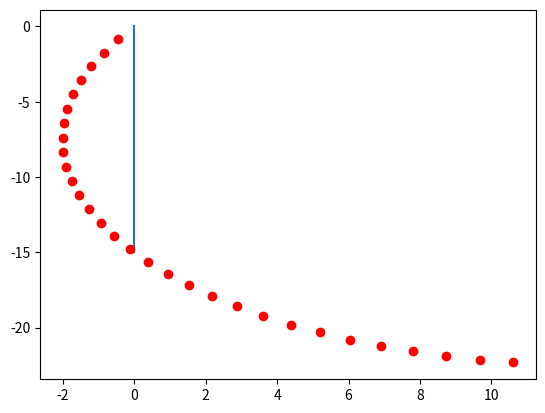

The matplotlib source for this figure:
from math import *
import numpy as np
import matplotlib.pyplot as plt

'''
Formulas taken from this paper:
[redacted]
'''



def diff_drive_fk(x, y, l, theta, vl, vr, delta_t):
    """ Calculates forwark kinematics based on starting position,
        starting angle, width between wheels, velocity of wheels,
        and delta time.
        Returns: [x', y', theta']
    """
    if vr == vl:
        x_p = x + vr*cos(theta)*delta_t
        y_p = y + vr*sin(theta)*delta_t
        final = [x_p, y_p, theta]
    elif vr == -vl:
        omega = (vr-vl)/l
        theta_p = omega*delta_t + theta
        final = [x, y, theta_p]
    else:
        R = l/2*(vl + vr)/(vr-vl)
        omega = (vr-vl)/l

        ICC = (x-R*sin(theta), y+R*cos(theta))
        #theta = omega*delta_t + theta
        a = np.matrix([[cos(omega*delta_t), -sin(omega*delta_t), 0],
            [sin(omega*delta_t), cos(omega*delta_t), 0],
            [0, 0, 1]])
        b = np.matrix([[x-ICC[0]], [y-ICC[1]], [theta]])
        c = np.matrix([[ICC[0]], [ICC[1]], [omega*delta_t]])
        result = (np.matmul(a,b) + c).tolist()
        final = [result[0][0], result[1][0], result[2][0]]
    return final

def inverse_kinematics_drive(x,y,x_dst,y_dst,theta, l):
    """
        input:
            x,y: the starting position
            x_dst, y_dst: the destination position
            theta: the starting angle
            l: width between wheels
        output:
            ratio = vr / vl: the ratio of velocity of the two wheels
    """
    
    reverse = False
   
    
    if x_dst == x:
        if y_dst > y:
            gama = pi / 2
        else:
            gama = 3 * pi / 2
    else:
        gama = atan((y_dst - y)/(x_dst - x))
	
    if x_dst < x:
        gama = gama + pi
    
    omega = 2*(gama - theta)
    if omega == 0:
        return 1,False
    elif omega == 2 * pi:
        return 1, True
    elif omega > pi or omega < -1 * pi:
        omega = 2*pi - omega
        reverse = True
	
    d = sqrt((x_dst - x)**2 + (y_dst - y)**2)

    k = d / (l * sin(omega / 2))
    ratio = (k+1)/(k-1)

    return ratio,reverse

def differential_drive_test():

	print("---------------------------")
	print("Demoing Forward kinematics:")
	print("Starting point {}".format([0,0,np.pi/2]))

	print("drive straigt {}".format(
		diff_drive_fk(0,0,4,np.pi/2, np.pi, np.pi, 1)))
	print("drive straigt backwards{}".format(
		diff_drive_fk(0,0,4,np.pi/2, -np.pi, -np.pi, 1)))
	print("pivot left on left wheel {}".format(
		diff_drive_fk(0,0,4,np.pi/2, 0, np.pi, 1)))

	print("pivot right on right wheel {}".format(
		diff_drive_fk(0,0,4,np.pi/2, np.pi, 0, 1)))

	print("Rotate right (clockwise) {}".format(
		diff_drive_fk(0,0,4,np.pi/2, np.pi, -np.pi, 1)))

	print("Rotate left (counterclockwise) {}".format(
		diff_drive_fk(0,0,4,np.pi/2, -np.pi, np.pi, 1)))

	print("Curve to the left {}".format(
		diff_drive_fk(0,0,4,np.pi/2, np.pi, 1.1*np.pi, 1)))

	print("Curve to the right {}".format(
		diff_drive_fk(0,0,4,np.pi/2, 1.1*np.pi, np.pi, 1)))

	print("--------------------------")

def inverse_kinematics_test():
	x = 0
	y = 0
	theta = pi/3
	x_dst = 0
	y_dst = -15
	l = 1
	speed = 1
	plt.plot([x,x_dst], [y,y_dst])
	
	ratio,reverse = inverse_kinematics_drive(x,y,x_dst,y_dst,theta,l)
	print(ratio)
	if reverse:
		speed = -1
	trace_x = []
	trace_y = []
	x_tmp = x
	y_tmp = y
	theta_tmp = theta
	for i in range(30):
		[x_tmp,y_tmp,theta_tmp] = diff_drive_fk(x_tmp,y_tmp, l,theta_tmp, speed, ratio * speed, 1)
		trace_x.append(x_tmp)
		trace_y.append(y_tmp)
	plt.plot(trace_x,trace_y,'ro')
	plt.show()

if __name__ == "__main__":
	#differential_drive_test()
	inverse_kinematics_test()
